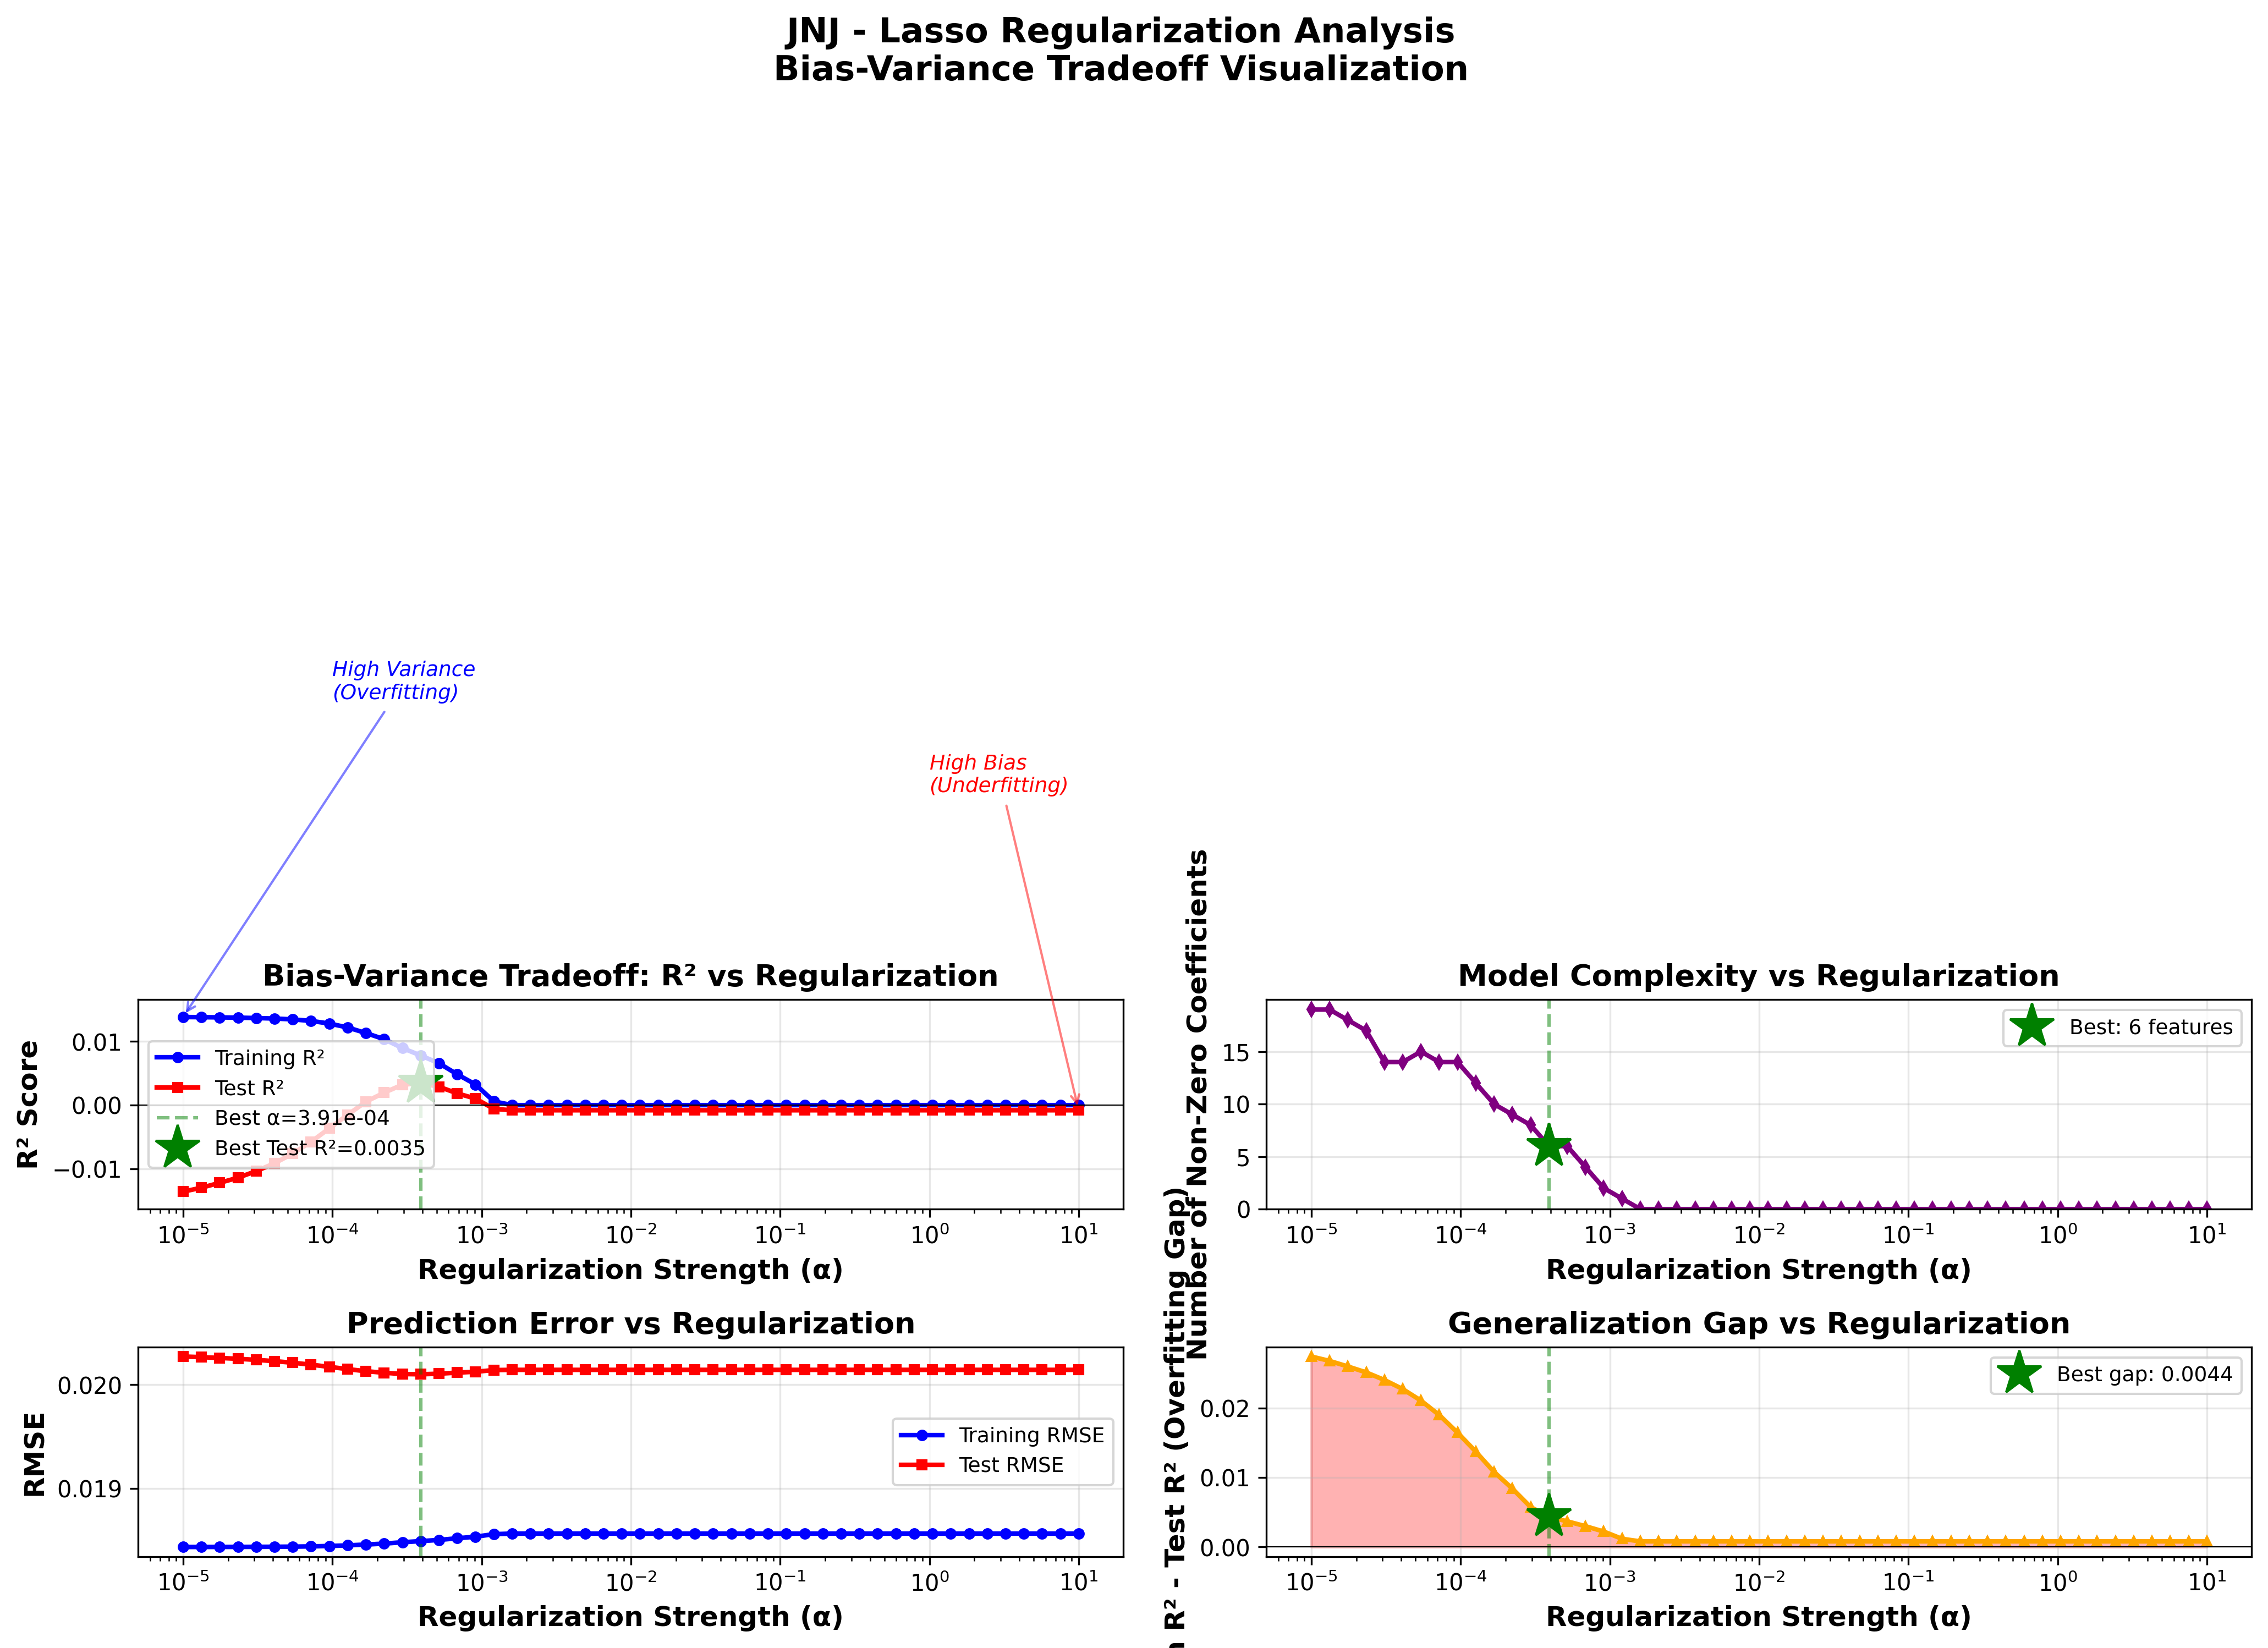

Values plotted in this chart, from the file beside it:
alpha, train_r2, test_r2, train_rmse, test_rmse, train_mae, test_mae, n_nonzero_coefs, intercept
1e-05, 0.01385, -0.0136, 0.01844, 0.02027, 0.01308, 0.01473, 19, -0.0001989
1.3257113655901082e-05, 0.01383, -0.01299, 0.01844, 0.02027, 0.01308, 0.01472, 19, -0.0001989
1.757510624854793e-05, 0.01379, -0.01222, 0.01844, 0.02026, 0.01308, 0.01472, 18, -0.0001989
2.3299518105153718e-05, 0.01375, -0.01141, 0.01844, 0.02025, 0.01307, 0.01471, 17, -0.0001989
3.0888435964774785e-05, 0.01369, -0.01038, 0.01844, 0.02024, 0.01307, 0.0147, 14, -0.0001989
4.094915062380427e-05, 0.01361, -0.009144, 0.01844, 0.02023, 0.01307, 0.01469, 14, -0.0001989
5.4286754393238594e-05, 0.01348, -0.007615, 0.01844, 0.02021, 0.01307, 0.01468, 15, -0.0001989
7.196856730011514e-05, 0.01324, -0.005775, 0.01844, 0.02019, 0.01307, 0.01466, 14, -0.0001989
9.540954763499944e-05, 0.01283, -0.003655, 0.01845, 0.02017, 0.01307, 0.01465, 14, -0.0001989
0.0001265, 0.01221, -0.001529, 0.01845, 0.02015, 0.01307, 0.01463, 12, -0.0001989
0.0001677, 0.01133, 0.000525, 0.01846, 0.02013, 0.01307, 0.0146, 10, -0.0001989
0.0002223, 0.01037, 0.001957, 0.01847, 0.02012, 0.01307, 0.01459, 9, -0.0001989
0.0002947, 0.008966, 0.003209, 0.01848, 0.0201, 0.01308, 0.01457, 8, -0.0001989
0.0003907, 0.007807, 0.003455, 0.01849, 0.0201, 0.01308, 0.01456, 6, -0.0001989
0.0005179, 0.006586, 0.002888, 0.01851, 0.02011, 0.01309, 0.01457, 6, -0.0001989
0.0006866, 0.004842, 0.001845, 0.01852, 0.02012, 0.0131, 0.01457, 4, -0.0001989
0.0009103, 0.003247, 0.001023, 0.01854, 0.02013, 0.01311, 0.01458, 2, -0.0001989
0.001207, 0.0005911, -0.0005868, 0.01856, 0.02014, 0.01314, 0.0146, 1, -0.0001989
0.0016, 0.0, -0.0008077, 0.01857, 0.02014, 0.01314, 0.0146, 0, -0.0001989
0.002121, 0.0, -0.0008077, 0.01857, 0.02014, 0.01314, 0.0146, 0, -0.0001989
0.002812, 0.0, -0.0008077, 0.01857, 0.02014, 0.01314, 0.0146, 0, -0.0001989
0.003728, 0.0, -0.0008077, 0.01857, 0.02014, 0.01314, 0.0146, 0, -0.0001989
0.004942, 0.0, -0.0008077, 0.01857, 0.02014, 0.01314, 0.0146, 0, -0.0001989
0.006551, 0.0, -0.0008077, 0.01857, 0.02014, 0.01314, 0.0146, 0, -0.0001989
0.008685, 0.0, -0.0008077, 0.01857, 0.02014, 0.01314, 0.0146, 0, -0.0001989
0.01151, 0.0, -0.0008077, 0.01857, 0.02014, 0.01314, 0.0146, 0, -0.0001989
0.01526, 0.0, -0.0008077, 0.01857, 0.02014, 0.01314, 0.0146, 0, -0.0001989
0.02024, 0.0, -0.0008077, 0.01857, 0.02014, 0.01314, 0.0146, 0, -0.0001989
0.02683, 0.0, -0.0008077, 0.01857, 0.02014, 0.01314, 0.0146, 0, -0.0001989
0.03556, 0.0, -0.0008077, 0.01857, 0.02014, 0.01314, 0.0146, 0, -0.0001989
0.04715, 0.0, -0.0008077, 0.01857, 0.02014, 0.01314, 0.0146, 0, -0.0001989
0.06251, 0.0, -0.0008077, 0.01857, 0.02014, 0.01314, 0.0146, 0, -0.0001989
0.08286, 0.0, -0.0008077, 0.01857, 0.02014, 0.01314, 0.0146, 0, -0.0001989
0.1099, 0.0, -0.0008077, 0.01857, 0.02014, 0.01314, 0.0146, 0, -0.0001989
0.1456, 0.0, -0.0008077, 0.01857, 0.02014, 0.01314, 0.0146, 0, -0.0001989
0.1931, 0.0, -0.0008077, 0.01857, 0.02014, 0.01314, 0.0146, 0, -0.0001989
0.256, 0.0, -0.0008077, 0.01857, 0.02014, 0.01314, 0.0146, 0, -0.0001989
0.3393, 0.0, -0.0008077, 0.01857, 0.02014, 0.01314, 0.0146, 0, -0.0001989
0.4498, 0.0, -0.0008077, 0.01857, 0.02014, 0.01314, 0.0146, 0, -0.0001989
0.5964, 0.0, -0.0008077, 0.01857, 0.02014, 0.01314, 0.0146, 0, -0.0001989
0.7906, 0.0, -0.0008077, 0.01857, 0.02014, 0.01314, 0.0146, 0, -0.0001989
1.048, 0.0, -0.0008077, 0.01857, 0.02014, 0.01314, 0.0146, 0, -0.0001989
1.389, 0.0, -0.0008077, 0.01857, 0.02014, 0.01314, 0.0146, 0, -0.0001989
1.842, 0.0, -0.0008077, 0.01857, 0.02014, 0.01314, 0.0146, 0, -0.0001989
2.442, 0.0, -0.0008077, 0.01857, 0.02014, 0.01314, 0.0146, 0, -0.0001989
3.237, 0.0, -0.0008077, 0.01857, 0.02014, 0.01314, 0.0146, 0, -0.0001989
4.292, 0.0, -0.0008077, 0.01857, 0.02014, 0.01314, 0.0146, 0, -0.0001989
5.69, 0.0, -0.0008077, 0.01857, 0.02014, 0.01314, 0.0146, 0, -0.0001989
7.543, 0.0, -0.0008077, 0.01857, 0.02014, 0.01314, 0.0146, 0, -0.0001989
10.0, 0.0, -0.0008077, 0.01857, 0.02014, 0.01314, 0.0146, 0, -0.0001989
